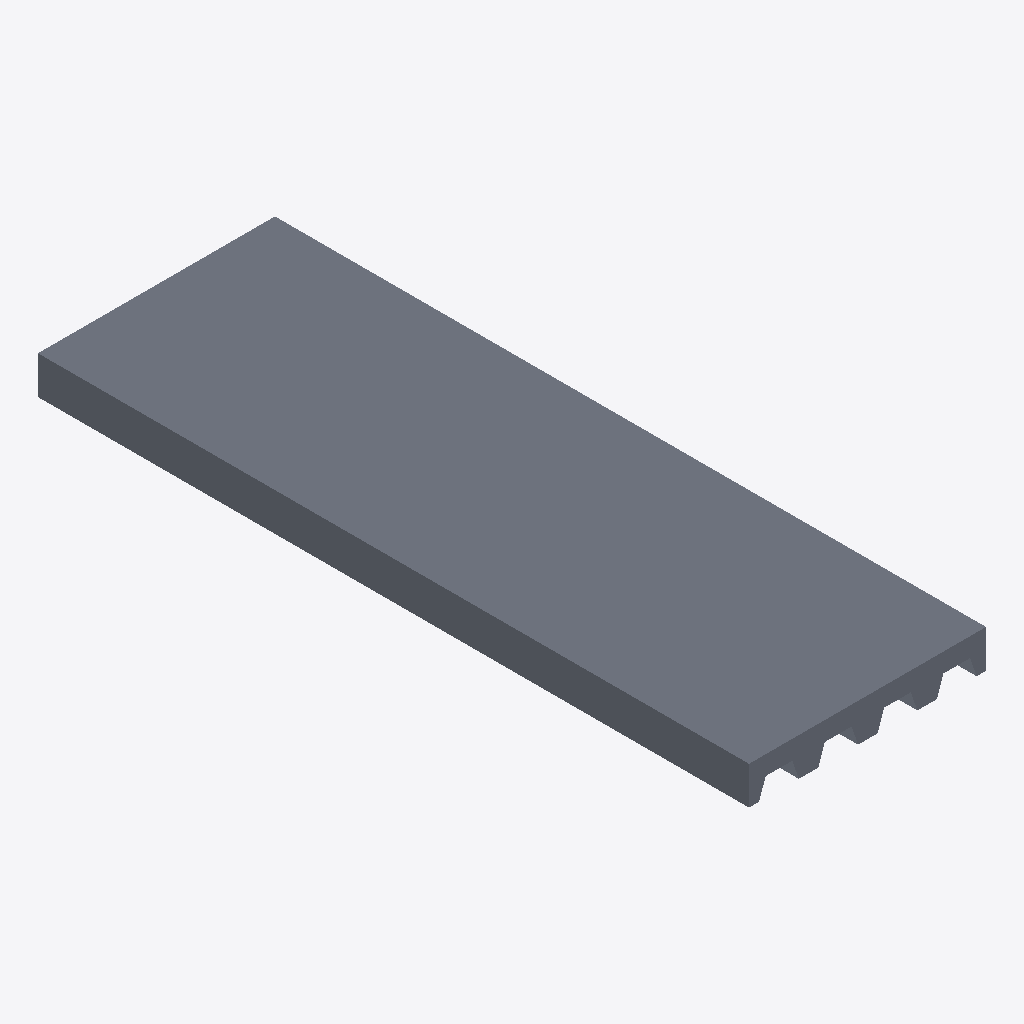
Isometric view of an IFC building model (IFC-SPF (STEP), schema IFC4, length unit millimetre), seen from the south-west, elements coloured by IFC class: 1 slab (grey).
Extent 1.0 m × 3.0 m × 0.2 m (x, y, z). Storeys (1): Reference storey at 0.00 m. Elements (1): 1 IfcSlab.

HEADER;
FILE_DESCRIPTION(('ViewDefinition [ReferenceView_V1.2]'),'2;1');
FILE_NAME('EST_FOR__EST.FOR.MIX-CC__ARCELORMITTAL__CP80-1000-E088-H160.ifc','2026-10-05T12:00:00',('VIVA Marketplace'),('ArcelorMittal 2026 guide and XCarb EPD'),'VIVA IFC4 parametric generator','VIVA','');
FILE_SCHEMA(('IFC4'));
ENDSEC;
DATA;
#8=IFCPROJECT('2$NVaORdLQuAHFxOnsJ3jK',$,'VIVA ArcelorMittal MFR.AMBS.CP80-1000-E088-H160','Parametric commercial reference product',$,$,$,(#7),#4);
#12=IFCSITE('2NiNh6yDLKYxgYQKBk_HHk',$,'Reference site',$,$,#11,$,$,.ELEMENT.,$,$,$,$,$);
#16=IFCBUILDING('2btfAcRInQsRgTvCPUH$Ma',$,'Reference building',$,$,#15,$,$,.ELEMENT.,$,$,$);
#20=IFCBUILDINGSTOREY('3QBEaw111JX8GjFRfUqJE_',$,'Reference storey',$,$,#19,$,$,.ELEMENT.,0.0);
#118=IFCSLAB('0FBwVAnPvMjPmYlZLig1ab',$,'Cofraplus 80 1000 mm · chapa 0.88 mm · canto 160 mm','Aggregated steel-concrete composite; part geometries are separately modeled.',$,#117,$,'MFR.AMBS.CP80-1000-E088-H160',.FLOOR.);
ENDSEC;
